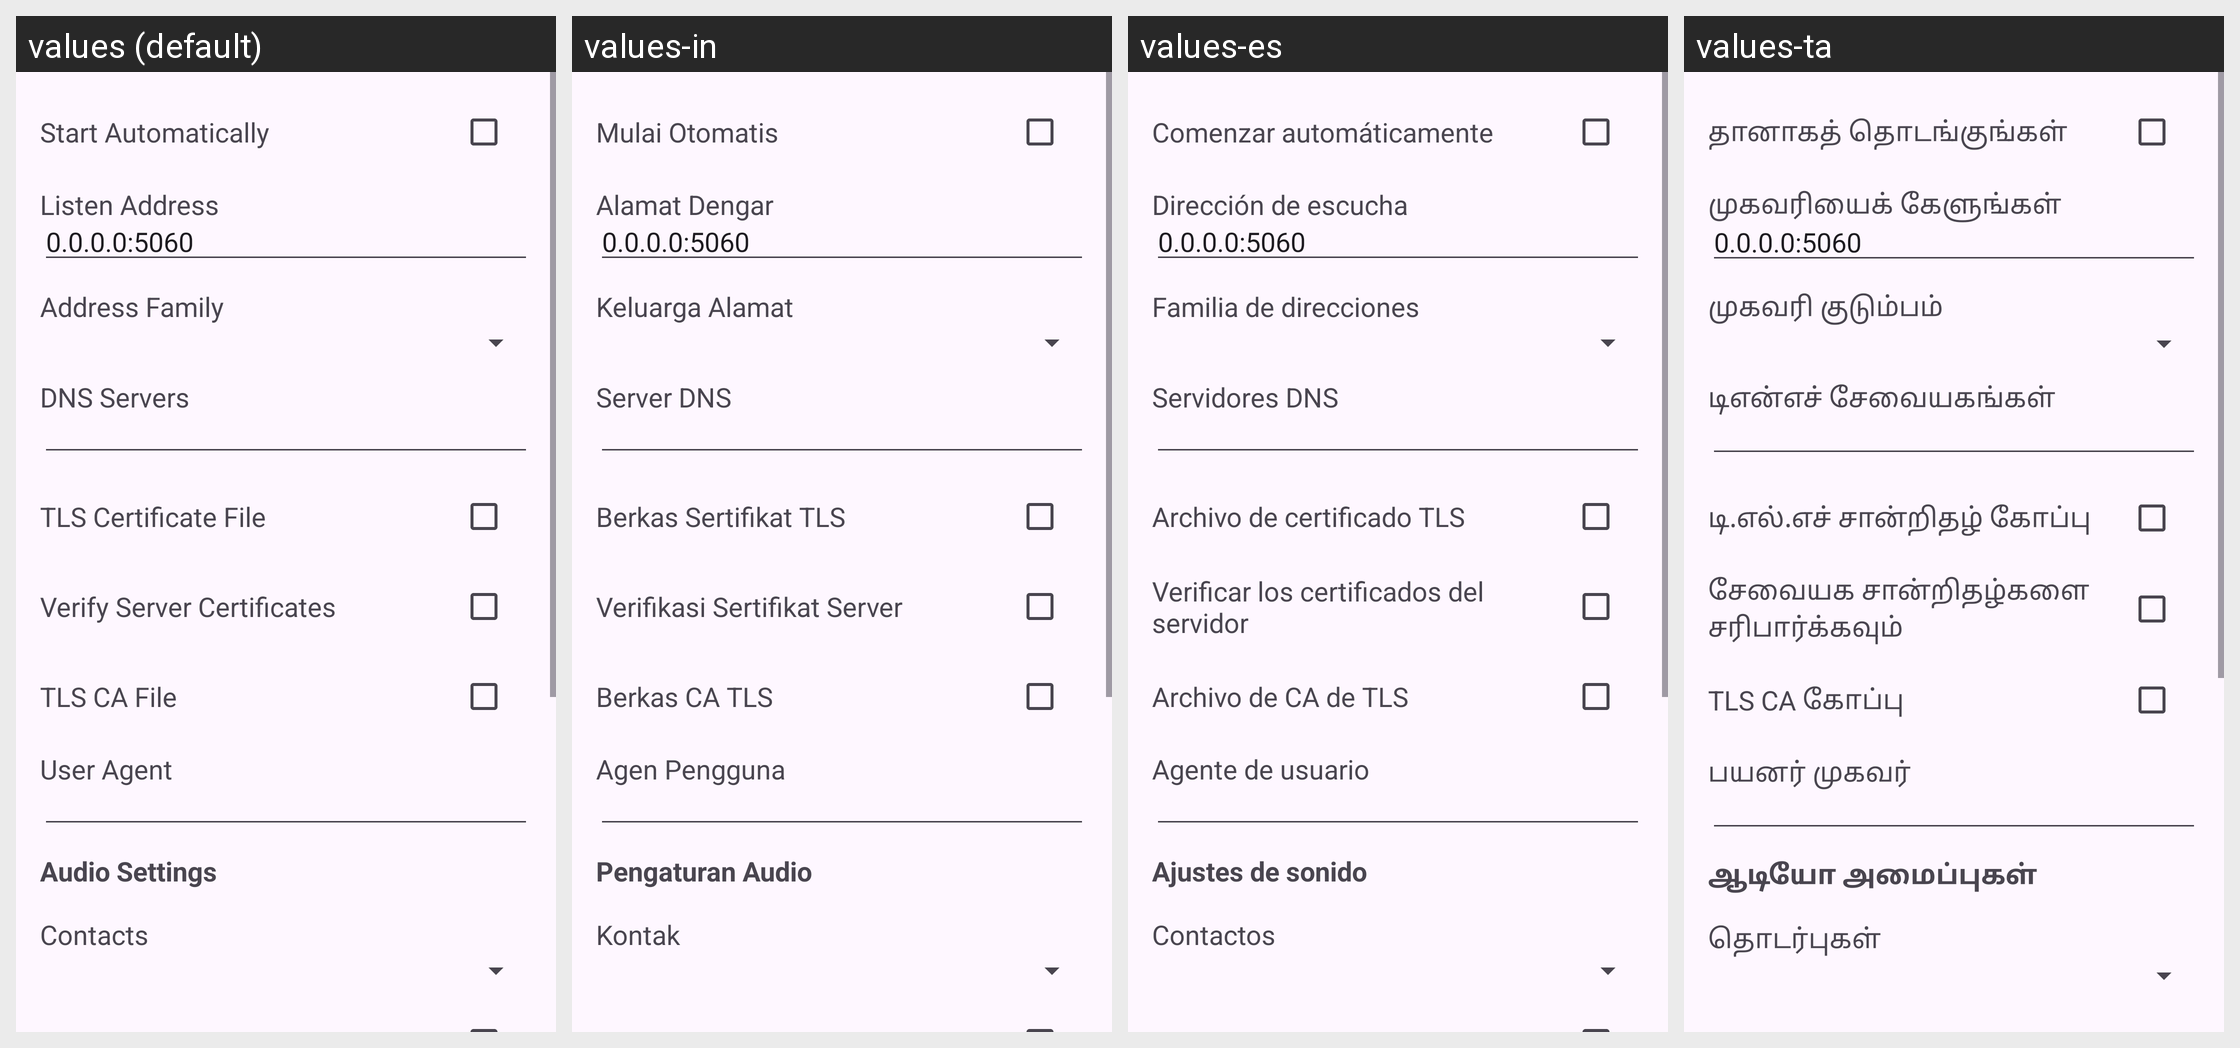

Here is an Android app screen in its default locale and in the app's own translations. Write out the translated-string differences for the strings that appear on this screen.
Android screen res/layout/activity_config.xml rendered under 4 locales, left to right: values (default), values-in, values-es, values-ta. Device: Nexus 5 (rendered at 1080×1920; each locale shown at half size, 540×960, under a caption strip naming it); theme Theme.Material3.DayNight.NoActionBar.
Other locales in the repository, not shown: values-ar, values-bg, values-ca, values-cs, values-de, values-el, values-fi, values-fr, values-hr, values-iw, values-ja-rJP, values-ko, values-nb-rNO, values-pl, values-pt, values-pt-rBR, values-ro, values-ru, values-sl, values-sv, values-th, values-uk, values-zh-rCN.
Strings drawn on this screen, with the default value and each locale's value (text and hints the layout hard-codes, and strings that could not be matched under every locale, appear in the picture but are not listed):

start_automatically
  values: Start Automatically
  values-in: Mulai Otomatis
  values-es: Comenzar automáticamente
  values-ta: தானாகத் தொடங்குங்கள்

listen_address
  values: Listen Address
  values-in: Alamat Dengar
  values-es: Dirección de escucha
  values-ta: முகவரியைக் கேளுங்கள்

_0_0_0_0_5060
  values: 0.0.0.0:5060
  values-in: 0.0.0.0:5060  [not translated; the default value is used]
  values-es: 0.0.0.0:5060  [not translated; the default value is used]
  values-ta: 0.0.0.0:5060  [not translated; the default value is used]

address_family
  values: Address Family
  values-in: Keluarga Alamat
  values-es: Familia de direcciones
  values-ta: முகவரி குடும்பம்

dns_servers
  values: DNS Servers
  values-in: Server DNS
  values-es: Servidores DNS
  values-ta: டிஎன்எச் சேவையகங்கள்

tls_certificate_file
  values: TLS Certificate File
  values-in: Berkas Sertifikat TLS
  values-es: Archivo de certificado TLS
  values-ta: டி.எல்.எச் சான்றிதழ் கோப்பு

verify_server
  values: Verify Server Certificates
  values-in: Verifikasi Sertifikat Server
  values-es: Verificar los certificados del servidor
  values-ta: சேவையக சான்றிதழ்களை சரிபார்க்கவும்

tls_ca_file
  values: TLS CA File
  values-in: Berkas CA TLS
  values-es: Archivo de CA de TLS
  values-ta: TLS CA கோப்பு

user_agent
  values: User Agent
  values-in: Agen Pengguna
  values-es: Agente de usuario
  values-ta: பயனர் முகவர்

audio_settings
  values: Audio Settings
  values-in: Pengaturan Audio
  values-es: Ajustes de sonido
  values-ta: ஆடியோ அமைப்புகள்

contacts
  values: Contacts
  values-in: Kontak
  values-es: Contactos
  values-ta: தொடர்புகள்
